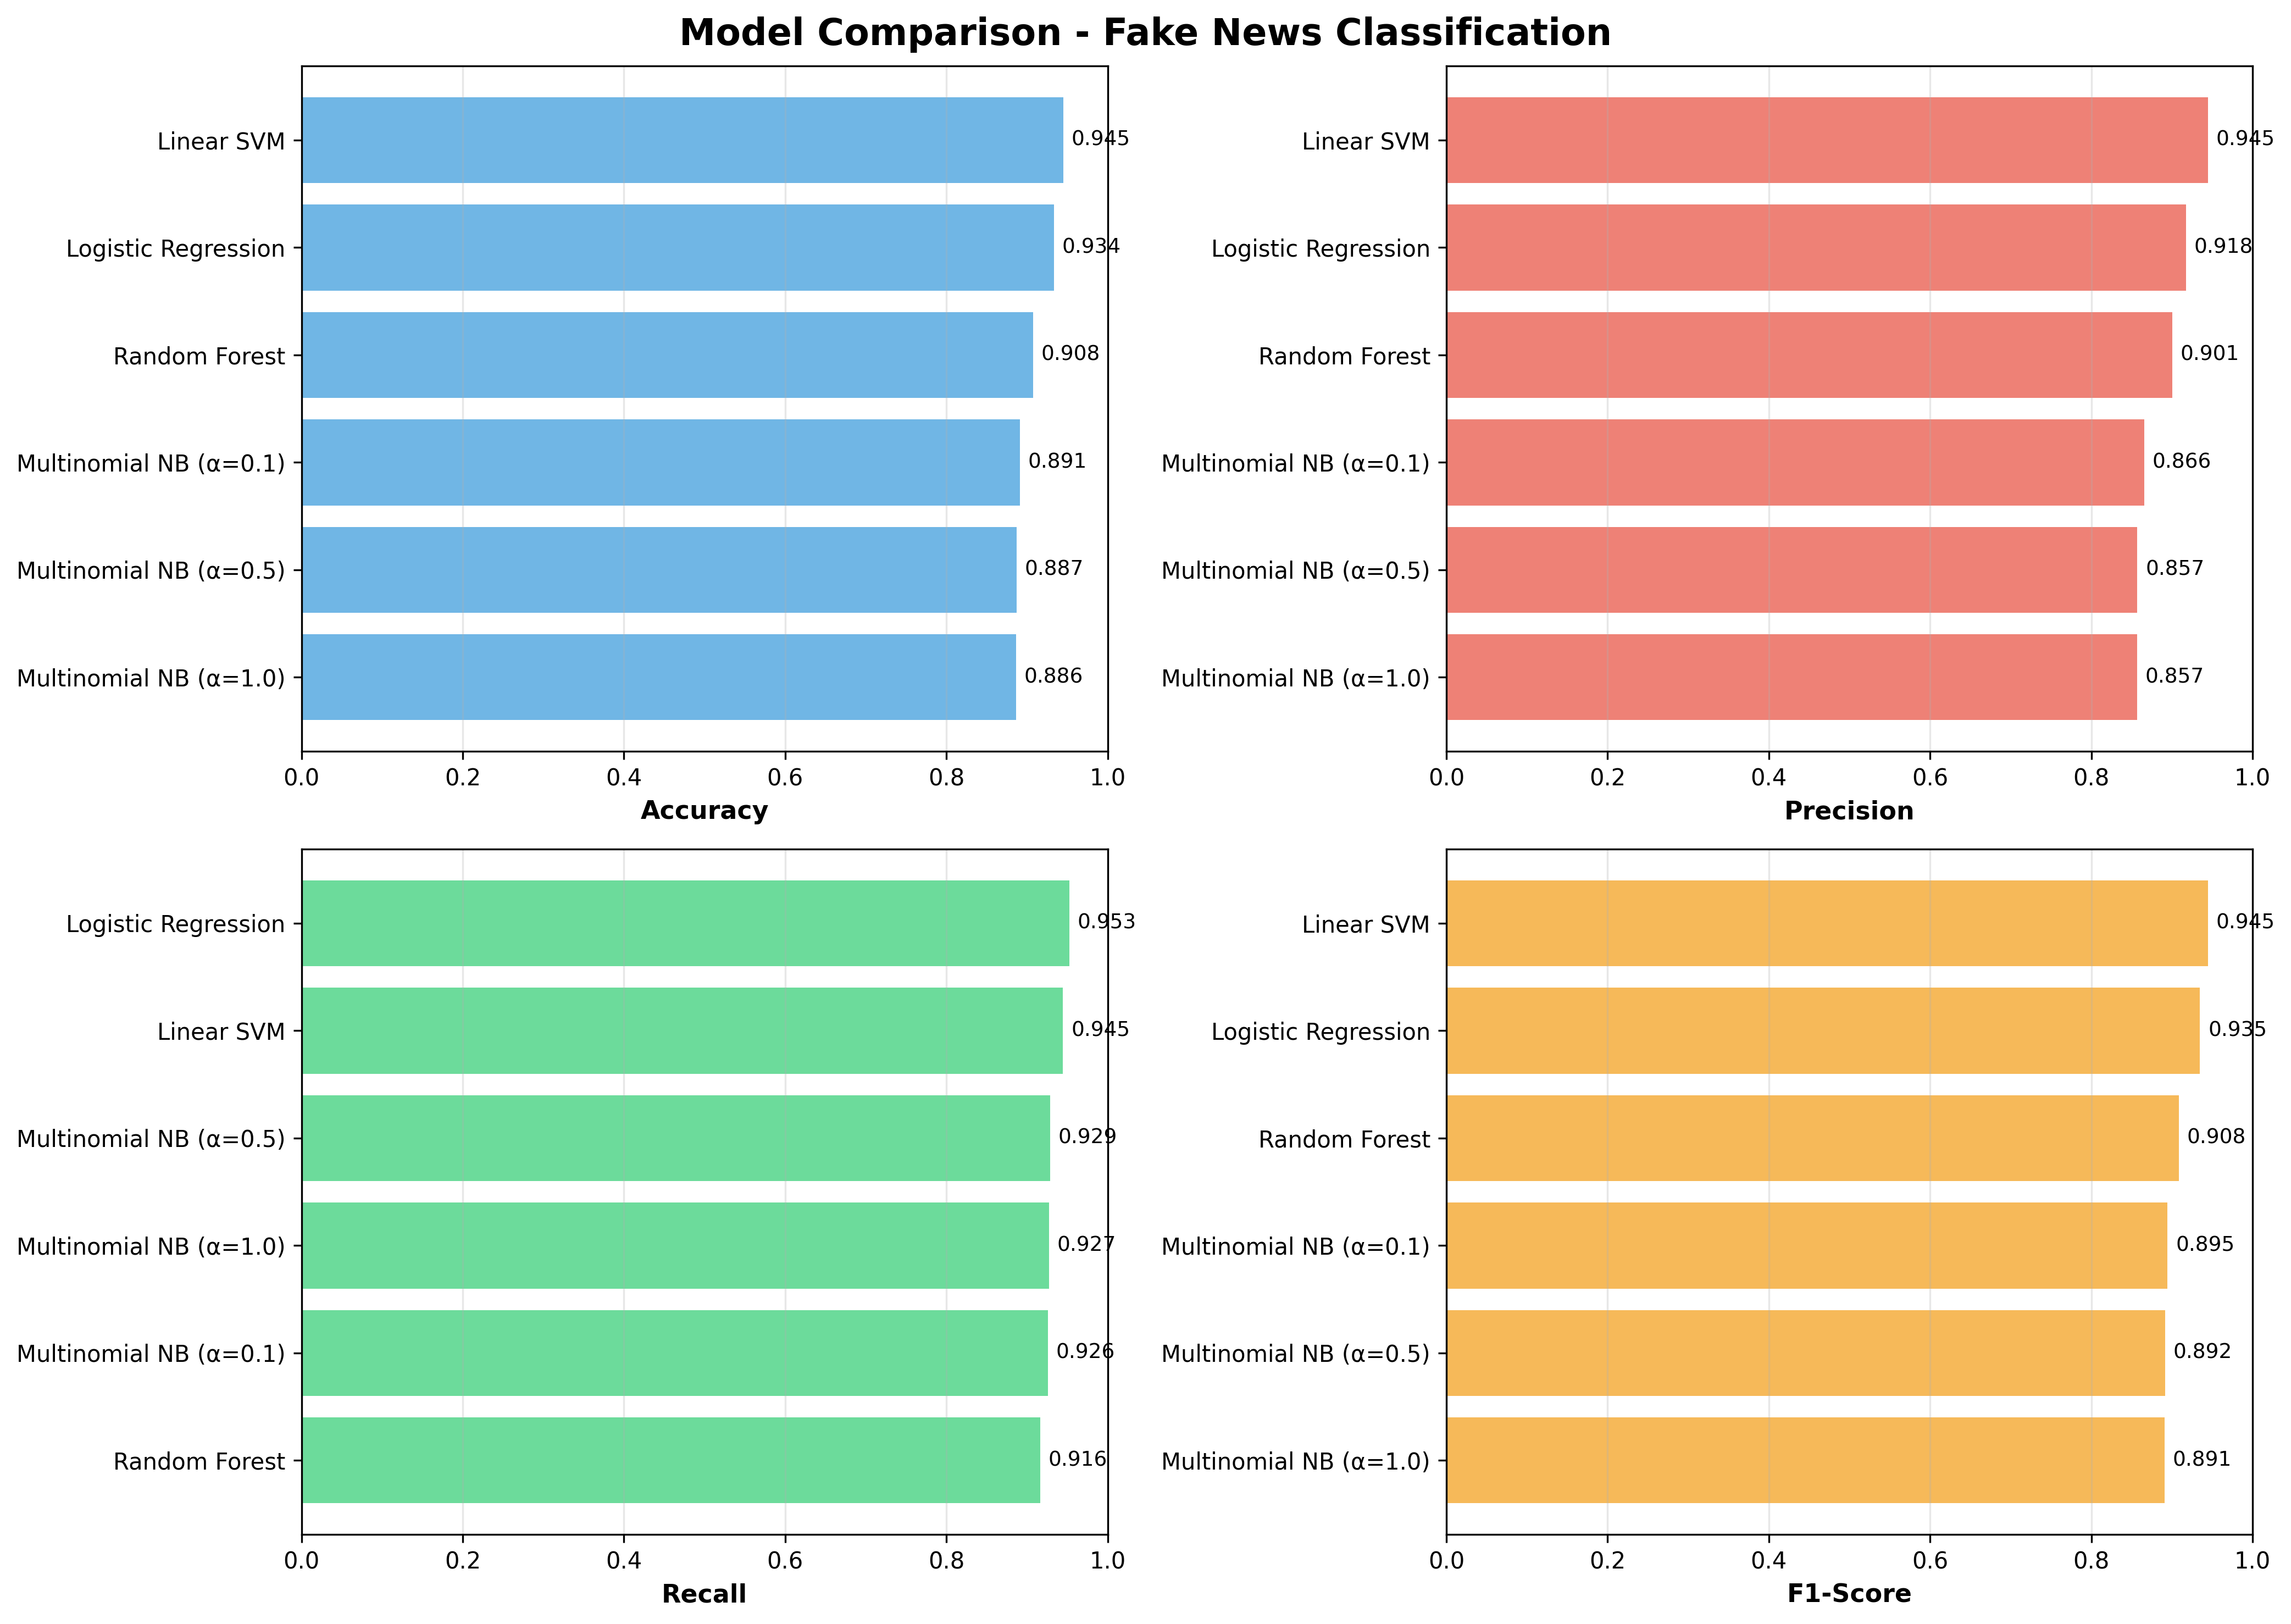

The file beside this chart, header and first rows:
Model, Accuracy, Precision, Recall, F1-Score
Linear SVM, 0.9448, 0.9447, 0.9447, 0.9447
Logistic Regression, 0.9337, 0.9178, 0.9526, 0.9349
Random Forest, 0.9077, 0.9006, 0.9163, 0.9084
Multinomial NB (α=0.1), 0.8911, 0.8656, 0.9258, 0.8947
Multinomial NB (α=0.5), 0.8871, 0.8571, 0.9289, 0.8916
Multinomial NB (α=1.0), 0.8863, 0.8569, 0.9273, 0.8907
